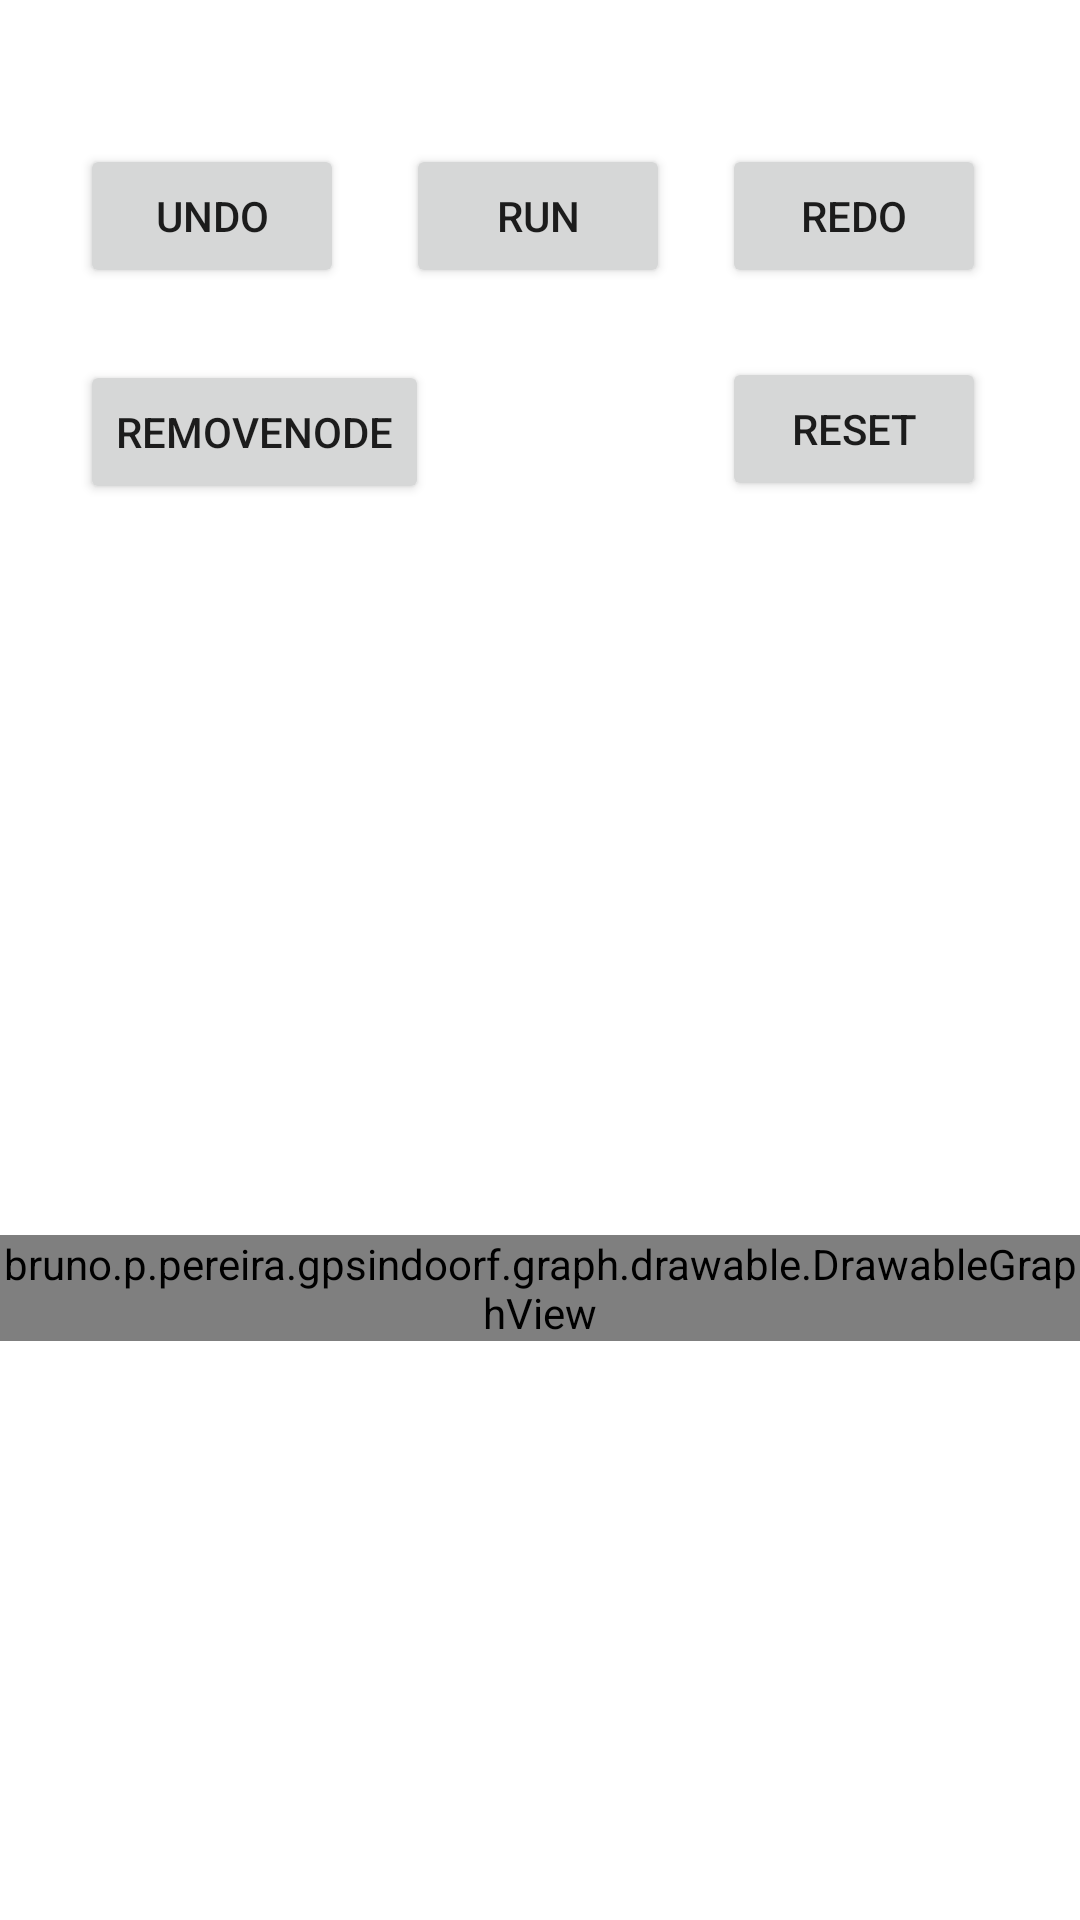

Write the Android layout XML for this screen, with the resource values it uses.
<!-- AndroidManifest.xml: application theme Theme.GpsIndoorF -->
<!-- res/layout/activity_graph.xml -->
<?xml version="1.0" encoding="utf-8"?>
<androidx.constraintlayout.widget.ConstraintLayout xmlns:android="http://schemas.android.com/apk/res/android"
    xmlns:app="http://schemas.android.com/apk/res-auto"
    xmlns:tools="http://schemas.android.com/tools"
    android:layout_width="match_parent"
    android:layout_height="match_parent">


    <bruno.p.pereira.gpsindoorf.graph.drawable.DrawableGraphView
        android:id="@+id/drawableGraphView"
        android:layout_width="wrap_content"
        android:layout_height="wrap_content"
        app:layout_constraintBottom_toBottomOf="parent"
        app:layout_constraintEnd_toEndOf="parent"
        app:layout_constraintHorizontal_bias="0.0"
        app:layout_constraintStart_toStartOf="parent"
        app:layout_constraintTop_toTopOf="parent"
        app:layout_constraintVertical_bias="0.681" />

    <Button
        android:id="@+id/btRun"
        android:layout_width="wrap_content"
        android:layout_height="wrap_content"
        android:layout_marginTop="48dp"
        android:onClick="runAlgorithm"
        android:text="Run"
        app:layout_constraintEnd_toEndOf="parent"
        app:layout_constraintHorizontal_bias="0.498"
        app:layout_constraintStart_toStartOf="parent"
        app:layout_constraintTop_toTopOf="parent" />

    <Button
        android:id="@+id/button"
        android:layout_width="wrap_content"
        android:layout_height="wrap_content"
        android:layout_marginTop="48dp"
        android:onClick="redoAlgorithm"
        android:text="Redo"
        app:layout_constraintBottom_toBottomOf="@+id/btRun"
        app:layout_constraintEnd_toEndOf="parent"
        app:layout_constraintHorizontal_bias="0.885"
        app:layout_constraintStart_toStartOf="parent"
        app:layout_constraintTop_toTopOf="parent"
        app:layout_constraintVertical_bias="0.0" />

    <Button
        android:id="@+id/button2"
        android:layout_width="wrap_content"
        android:layout_height="wrap_content"
        android:layout_marginTop="24dp"
        android:onClick="removeNode"
        android:text="removeNode"
        app:layout_constraintEnd_toEndOf="@+id/button3"
        app:layout_constraintHorizontal_bias="0.0"
        app:layout_constraintStart_toStartOf="@+id/button3"
        app:layout_constraintTop_toBottomOf="@+id/button3" />

    <Button
        android:id="@+id/button3"
        android:layout_width="wrap_content"
        android:layout_height="wrap_content"
        android:layout_marginTop="48dp"
        android:onClick="undo"
        android:text="Undo"
        app:layout_constraintBottom_toBottomOf="@+id/btRun"
        app:layout_constraintEnd_toEndOf="parent"
        app:layout_constraintHorizontal_bias="0.098"
        app:layout_constraintStart_toStartOf="parent"
        app:layout_constraintTop_toTopOf="parent"
        app:layout_constraintVertical_bias="1.0" />

    <Button
        android:layout_width="wrap_content"
        android:layout_height="wrap_content"
        android:layout_marginTop="22dp"
        android:onClick="reset"
        android:text="Reset"
        app:layout_constraintBottom_toBottomOf="@+id/button2"
        app:layout_constraintEnd_toEndOf="@+id/button"
        app:layout_constraintStart_toStartOf="@+id/button"
        app:layout_constraintTop_toBottomOf="@+id/button" />

</androidx.constraintlayout.widget.ConstraintLayout>
<!-- resources referenced by this layout -->
<resources>
  <style name="Theme.GpsIndoorF" parent="Theme.MaterialComponents.DayNight.DarkActionBar">
          
          <item name="colorPrimary">@color/purple_500</item>
          <item name="colorPrimaryVariant">@color/purple_700</item>
          <item name="colorOnPrimary">@color/white</item>
          
          <item name="colorSecondary">@color/teal_200</item>
          <item name="colorSecondaryVariant">@color/teal_700</item>
          <item name="colorOnSecondary">@color/black</item>
          
          <item name="android:statusBarColor" tools:targetApi="l">?attr/colorPrimaryVariant</item>
          
      </style>
  <color name="purple_500">#FF6200EE</color>
  <color name="purple_700">#FF3700B3</color>
  <color name="white">#FFFFFFFF</color>
  <color name="teal_200">#FF03DAC5</color>
  <color name="teal_700">#FF018786</color>
  <color name="black">#FF000000</color>
</resources>
